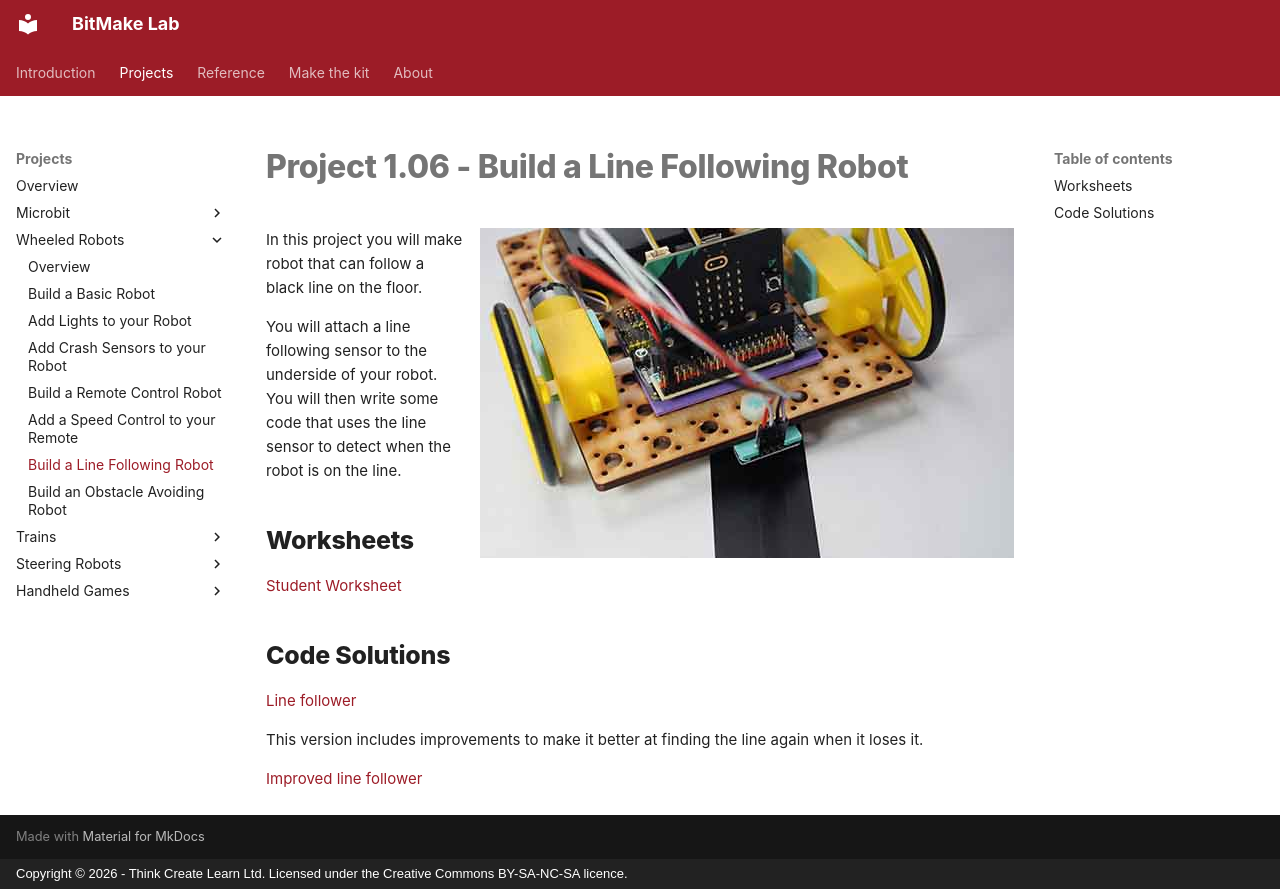

repository: lewfer/Website-BitMakeLab · page: projects/wheeled-robots/project-1.06/index.html · generator: mkdocs · copyright: Copyright © 2026 - Think Create Learn Ltd. Licensed under the Creative Commons BY-SA-NC-SA licence.

# Project 1.06 - Build a Line Following Robot

![Robot](index.jpg){ align=right }

In this project you will make robot that can follow a black line on the floor.

You will attach a line following sensor to the underside of your robot. You will then write some code that uses the line sensor to detect when the robot is on the line.

## Worksheets

[Student Worksheet](Project 1.06 - Build a Line Following Robot.pdf){ target=_blank }

## Code Solutions

[Line follower](code/microbit-line-follower-robot.hex)

This version includes improvements to make it better at finding the line again when it loses it.

[Improved line follower](code/microbit-line-follower-robot-improved.hex)
